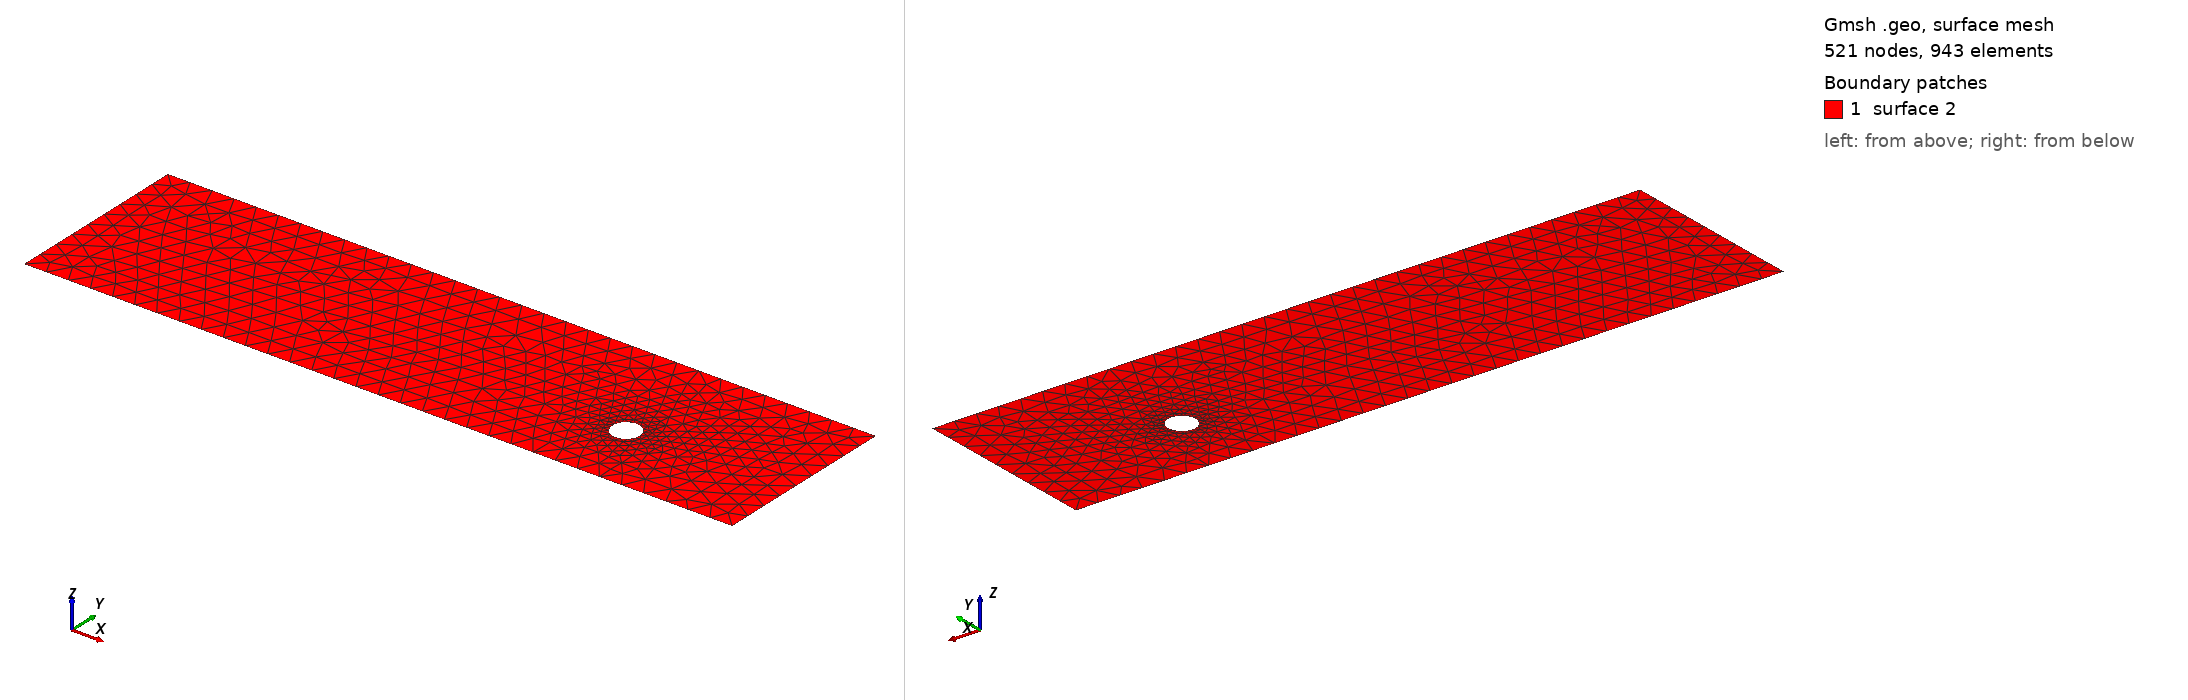

Gmsh geometry script, surface-meshed: 521 nodes, 943 surface elements. Boundary patches (legend numbers): 1 surface 2. Left view from above one corner, right view from below the opposite corner. The script declares no physical surfaces, so the legend lists its geometric surfaces. The drawing asked Gmsh for element sizes between 1% and 20% of the model's largest extent; the script's own settings can give other sizes.

=== cad_160.geo (drawn) ===
//+
SetFactory("OpenCASCADE");
//+
Point(1) = {0.727235, -3.582355, 0.000000, 1.000000};
//+
Point(2) = {31.839103, -3.582355, 0.000000, 1.000000};
//+
Point(3) = {31.839103, 4.637898, 0.000000, 1.000000};
//+
Point(4) = {0.727235, 4.637898, 0.000000, 1.000000};
//+
Line(1) = {4, 1};
//+
Line(2) = {1, 2};
//+
Line(3) = {2, 3};
//+
Line(4) = {3, 4};
//+
Curve Loop(1) = {1, 2, 3, 4};
//+
Point(6) = {25.310543, -0.352537, 0.000000, 0.061086};
//+
Point(5) = {24.699685, -0.352537, 0.000000, 0.061086};
//+
Point(7) = {24.394256, 0.176481, 0.000000, 0.061086};
//+
Point(8) = {24.394256, -0.881555, 0.000000, 0.061086};
//+
Ellipse(5) = {6, 5, 7, 7};
//+
Ellipse(6) = {7, 5, 8, 8};
//+
Ellipse(7) = {8, 5, 6, 6};
//+
Curve Loop(2) = {5, 6, 7};
//+
Plane Surface(2) = {1, 2};
//+
Physical Curve("INFLOW", 100) = {1};
//+
Physical Curve("OUTFLOW", 101) = {3};
//+
Physical Curve("WALL_BOUNDARY", 102) = {2, 4};
//+
Physical Curve("OBSTACLE", 103) = {5, 6, 7};
